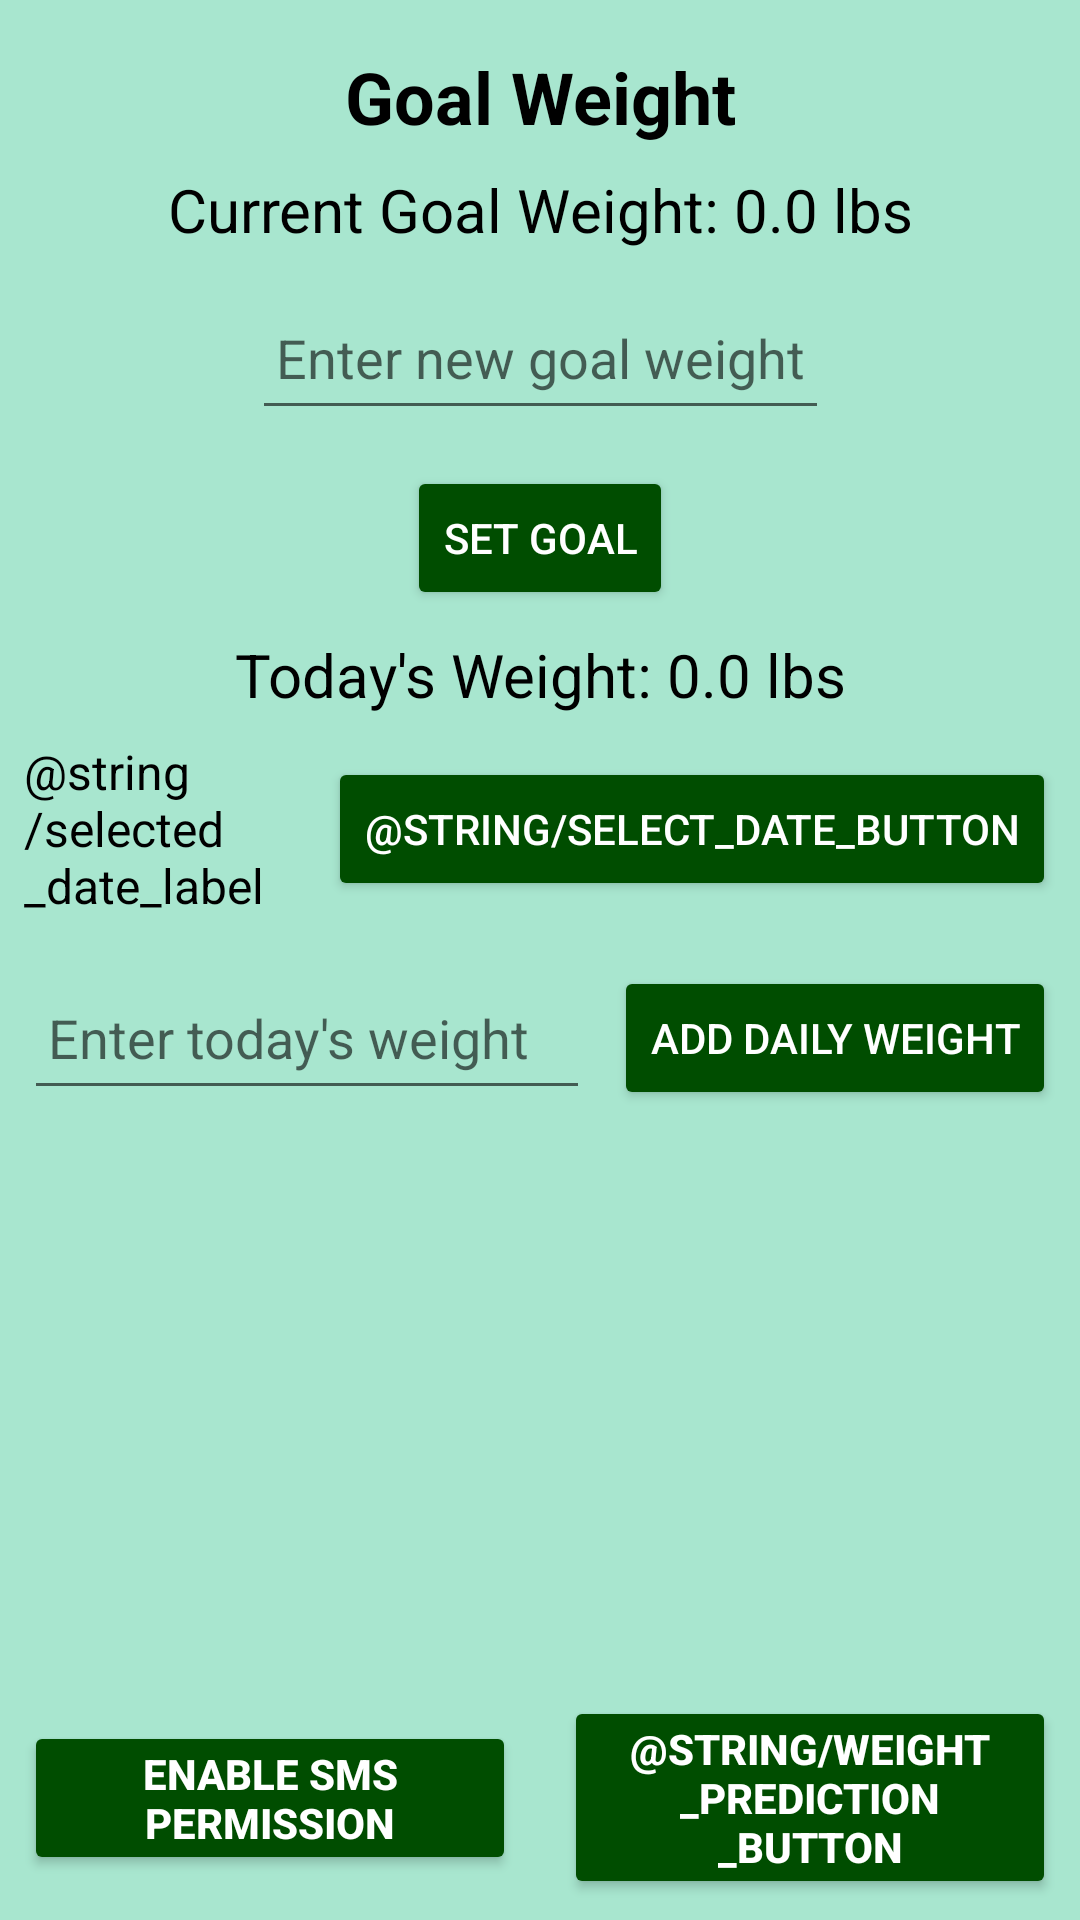

Here is an Android app screen rendered from its layout file. Give the layout XML and the strings, colors and styles it references.
<!-- AndroidManifest.xml: application theme Theme.Project3_WTA_SM -->
<!-- res/layout/activity_data_grid.xml -->
<androidx.constraintlayout.widget.ConstraintLayout
    xmlns:android="http://schemas.android.com/apk/res/android"
    xmlns:app="http://schemas.android.com/apk/res-auto"
    xmlns:tools="http://schemas.android.com/tools"
    android:layout_width="match_parent"
    android:layout_height="match_parent"
    android:background="@color/light_green"
    tools:context=".DataGridActivity">

    
    <TextView
        android:id="@+id/goalWeightLabel"
        android:layout_width="wrap_content"
        android:layout_height="wrap_content"
        android:text="@string/goal_weight_label"
        android:textColor="@color/black"
        android:textSize="24sp"
        android:textStyle="bold"
        app:layout_constraintTop_toTopOf="parent"
        app:layout_constraintStart_toStartOf="parent"
        app:layout_constraintEnd_toEndOf="parent"
        android:layout_marginTop="16dp" />

    <TextView
        android:id="@+id/currentGoalWeightText"
        android:layout_width="wrap_content"
        android:layout_height="wrap_content"
        android:text="@string/current_goal_weight_default"
        android:textColor="@color/black"
        android:textSize="20sp"
        app:layout_constraintTop_toBottomOf="@id/goalWeightLabel"
        app:layout_constraintStart_toStartOf="parent"
        app:layout_constraintEnd_toEndOf="parent"
        android:layout_marginTop="8dp" />

    <EditText
        android:id="@+id/goalWeightInput"
        android:layout_width="wrap_content"
        android:layout_height="wrap_content"
        android:hint="@string/enter_new_goal"
        android:inputType="numberDecimal"
        android:autofillHints="weight"
        android:minHeight="48dp"
        android:padding="8dp"
        app:layout_constraintTop_toBottomOf="@id/currentGoalWeightText"
        app:layout_constraintStart_toStartOf="parent"
        app:layout_constraintEnd_toEndOf="parent"
        android:layout_marginTop="12dp" />

    <Button
        android:id="@+id/setGoalButton"
        android:layout_width="wrap_content"
        android:layout_height="wrap_content"
        android:text="@string/set_goal_button"
        android:textColor="@color/white"
        android:backgroundTint="@color/dark_ivy_green"
        app:layout_constraintTop_toBottomOf="@id/goalWeightInput"
        app:layout_constraintStart_toStartOf="parent"
        app:layout_constraintEnd_toEndOf="parent"
        android:layout_marginTop="12dp" />

    
    <TextView
        android:id="@+id/todaysWeightText"
        android:layout_width="wrap_content"
        android:layout_height="wrap_content"
        android:text="@string/todays_weight_default"
        android:textColor="@color/black"
        android:textSize="20sp"
        app:layout_constraintTop_toBottomOf="@id/setGoalButton"
        app:layout_constraintStart_toStartOf="parent"
        app:layout_constraintEnd_toEndOf="parent"
        android:layout_marginTop="8dp" />

    
    <androidx.constraintlayout.widget.ConstraintLayout
        android:id="@+id/datePickerRow"
        android:layout_width="match_parent"
        android:layout_height="wrap_content"
        app:layout_constraintTop_toBottomOf="@id/todaysWeightText"
        app:layout_constraintStart_toStartOf="parent"
        app:layout_constraintEnd_toEndOf="parent"
        android:padding="8dp">

        <TextView
            android:id="@+id/selectedDateText"
            android:layout_width="0dp"
            android:layout_height="wrap_content"
            android:text="@string/selected_date_label"
            android:textSize="16sp"
            android:textColor="@color/black"
            app:layout_constraintStart_toStartOf="parent"
            app:layout_constraintEnd_toStartOf="@id/selectDateButton"
            android:layout_marginEnd="8dp"
            app:layout_constraintTop_toTopOf="parent"
            app:layout_constraintBottom_toBottomOf="parent" />

        <Button
            android:id="@+id/selectDateButton"
            android:layout_width="wrap_content"
            android:layout_height="wrap_content"
            android:text="@string/select_date_button"
            android:backgroundTint="@color/dark_ivy_green"
            android:textColor="@color/white"
            app:layout_constraintEnd_toEndOf="parent"
            app:layout_constraintTop_toTopOf="parent"
            app:layout_constraintBottom_toBottomOf="parent" />
    </androidx.constraintlayout.widget.ConstraintLayout>

    
    <androidx.constraintlayout.widget.ConstraintLayout
        android:id="@+id/weightInputRow"
        android:layout_width="match_parent"
        android:layout_height="wrap_content"
        app:layout_constraintTop_toBottomOf="@id/datePickerRow"
        app:layout_constraintStart_toStartOf="parent"
        app:layout_constraintEnd_toEndOf="parent"
        android:padding="8dp">

        <EditText
            android:id="@+id/currentWeightInput"
            android:layout_width="0dp"
            android:layout_height="wrap_content"
            android:hint="@string/enter_todays_weight"
            android:inputType="numberDecimal"
            android:autofillHints="weight"
            android:minHeight="48dp"
            android:padding="8dp"
            app:layout_constraintStart_toStartOf="parent"
            app:layout_constraintEnd_toStartOf="@id/addDailyWeightButton"
            android:layout_marginEnd="8dp"
            app:layout_constraintTop_toTopOf="parent"
            app:layout_constraintBottom_toBottomOf="parent" />

        <Button
            android:id="@+id/addDailyWeightButton"
            android:layout_width="wrap_content"
            android:layout_height="wrap_content"
            android:text="@string/add_daily_weight_button"
            android:textColor="@color/white"
            android:backgroundTint="@color/dark_ivy_green"
            app:layout_constraintEnd_toEndOf="parent"
            app:layout_constraintTop_toTopOf="parent"
            app:layout_constraintBottom_toBottomOf="parent" />
    </androidx.constraintlayout.widget.ConstraintLayout>

    
    <androidx.core.widget.NestedScrollView
        android:id="@+id/scrollViewDataGrid"
        android:layout_width="match_parent"
        android:layout_height="180dp"
        android:fillViewport="true"
        app:layout_constraintTop_toBottomOf="@id/weightInputRow"
        app:layout_constraintBottom_toTopOf="@id/buttonContainer"
        app:layout_constraintStart_toStartOf="parent"
        app:layout_constraintEnd_toEndOf="parent">

        <androidx.recyclerview.widget.RecyclerView
            android:id="@+id/dataGridRecyclerView"
            android:layout_width="match_parent"
            android:layout_height="wrap_content"
            android:nestedScrollingEnabled="true"
            tools:listitem="@layout/item_data_grid" />
    </androidx.core.widget.NestedScrollView>

    
    <androidx.constraintlayout.widget.ConstraintLayout
        android:id="@+id/buttonContainer"
        android:layout_width="match_parent"
        android:layout_height="wrap_content"
        android:padding="8dp"
        app:layout_constraintTop_toBottomOf="@id/scrollViewDataGrid"
        app:layout_constraintBottom_toBottomOf="parent">

        <Button
            android:id="@+id/smsPermissionButton"
            android:layout_width="0dp"
            android:layout_height="wrap_content"
            android:text="@string/sms_permission_button"
            android:textSize="14sp"
            android:textColor="@color/white"
            android:textStyle="bold"
            android:backgroundTint="@color/dark_ivy_green"
            android:padding="8dp"
            app:layout_constraintStart_toStartOf="parent"
            app:layout_constraintEnd_toStartOf="@id/predictionButton"
            app:layout_constraintTop_toTopOf="parent"
            app:layout_constraintBottom_toBottomOf="parent"
            android:layout_marginEnd="8dp" />

        <Button
            android:id="@+id/predictionButton"
            android:layout_width="0dp"
            android:layout_height="wrap_content"
            android:text="@string/weight_prediction_button"
            android:textSize="14sp"
            android:textColor="@color/white"
            android:textStyle="bold"
            android:backgroundTint="@color/dark_ivy_green"
            android:padding="8dp"
            app:layout_constraintStart_toEndOf="@id/smsPermissionButton"
            app:layout_constraintEnd_toEndOf="parent"
            app:layout_constraintTop_toTopOf="parent"
            app:layout_constraintBottom_toBottomOf="parent"
            android:layout_marginStart="8dp" />
    </androidx.constraintlayout.widget.ConstraintLayout>

</androidx.constraintlayout.widget.ConstraintLayout>
<!-- res/layout/item_data_grid.xml (included above) -->
<?xml version="1.0" encoding="utf-8"?>
<androidx.constraintlayout.widget.ConstraintLayout
    xmlns:android="http://schemas.android.com/apk/res/android"
    xmlns:app="http://schemas.android.com/apk/res-auto"
    android:layout_width="match_parent"
    android:layout_height="wrap_content"
    android:padding="8dp">

    
    <TextView
        android:id="@+id/dateTextView"
        android:layout_width="0dp"
        android:layout_height="wrap_content"
        android:text="@string/date_column_label"
        android:textSize="16sp"
        app:layout_constraintStart_toStartOf="parent"
        app:layout_constraintTop_toTopOf="parent"
        app:layout_constraintBottom_toBottomOf="parent"
        app:layout_constraintWidth_percent="0.4" />

    
    <TextView
        android:id="@+id/weightTextView"
        android:layout_width="0dp"
        android:layout_height="wrap_content"
        android:text="@string/weight_column_label"
        android:textSize="16sp"
        app:layout_constraintStart_toEndOf="@id/dateTextView"
        app:layout_constraintTop_toTopOf="parent"
        app:layout_constraintBottom_toBottomOf="parent"
        app:layout_constraintWidth_percent="0.4" />

    
    <Button
        android:id="@+id/deleteButton"
        android:layout_width="wrap_content"
        android:layout_height="wrap_content"
        android:text="@string/delete_button_text"
        android:textColor="@android:color/white"
        android:backgroundTint="@android:color/holo_red_dark"
        app:layout_constraintEnd_toEndOf="parent"
        app:layout_constraintTop_toTopOf="parent"
        app:layout_constraintBottom_toBottomOf="parent" />

</androidx.constraintlayout.widget.ConstraintLayout>
<!-- resources referenced by this layout -->
<resources>
  <color name="black">#FF000000</color>
  <color name="dark_ivy_green">#004d00</color>
  <color name="light_green">#A8E6CF</color>
  <color name="white">#FFFFFFFF</color>
  <string name="add_daily_weight_button">Add Daily Weight</string>
  <string name="current_goal_weight_default">Current Goal Weight: 0.0 lbs</string>
  <string name="date_column_label">Date</string>
  <string name="delete_button_text">X</string>
  <string name="enter_new_goal">Enter new goal weight</string>
  <string name="enter_todays_weight">Enter today\'s weight</string>
  <string name="goal_weight_label">Goal Weight</string>
  <string name="set_goal_button">Set Goal</string>
  <string name="sms_permission_button">Enable SMS Permission</string>
  <string name="todays_weight_default">Today\'s Weight: 0.0 lbs</string>
  <string name="weight_column_label">Weight</string>
  <style name="Theme.Project3_WTA_SM" parent="Theme.MaterialComponents.DayNight.DarkActionBar">
          
          <item name="colorPrimary">@color/light_green</item>
          <item name="colorPrimaryVariant">@color/dark_ivy_green</item>
          <item name="colorOnPrimary">@color/black</item>
  
          
          <item name="colorSecondary">@color/ivy_green</item>
          <item name="colorSecondaryVariant">@color/dark_ivy_green</item>
          <item name="colorOnSecondary">@color/white</item>
  
          
          <item name="android:statusBarColor">?attr/colorPrimaryVariant</item>
      </style>
  <color name="ivy_green">#4CAF50</color>
</resources>
